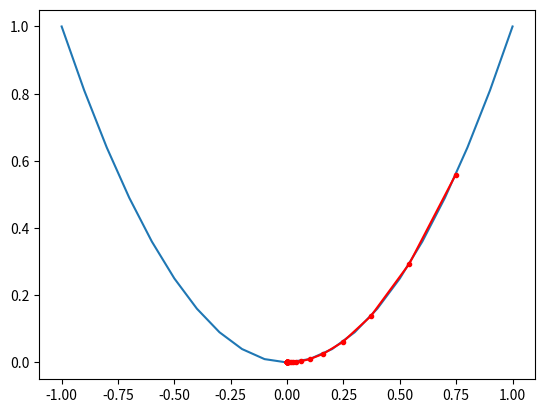

Write the Python code that produced this figure.

#https://machinelearningmastery.com/gradient-descent-optimization-from-scratch/
#https://machinelearningmastery.com/gradient-descent-with-momentum-from-scratch/

import numpy as np 
import matplotlib.pyplot as plt
from numpy.random import rand
from numpy.random import seed


# gradient descent algorithm
def gradient_descent(objective, derivative, bounds, n_iter, step_size):
	"""
	Inputs:
	- objective function
	- gradient functions
	- bounds on the inputs to the objective function
	- number of iterations
	- step size

	Returns
	- the solution and its evaluation at the end of the search.

	"""
	# track all solutions
	solutions, scores = list(), list()

	# generate an initial point
	solution = bounds[:, 0] + rand(len(bounds)) * (bounds[:, 1] - bounds[:, 0])
	print(solution)

	for i in range(n_iter):

		# calculate gradient
		gradient = derivative(solution)

		# take a step
		solution = solution - step_size * gradient

		# evaluate candidate point
		solution_eval = objective(solution)

		# store solution
		solutions.append(solution)
		scores.append(solution_eval)

		# report progress
		print(f'>{i} gradient={gradient}, f({solution}) = {solution_eval}')

	return [solutions, scores]

def gradient_descent_with_momentum(objective, derivative, bounds, n_iter, step_size, momentum):
	# generate an initial point
	solution = bounds[:, 0] + rand(len(bounds)) * (bounds[:, 1] - bounds[:, 0])
	
	# keep track of the change
	change = 0.0

	# track all solutions
	solutions, scores = list(), list()
	
	# run the gradient descent
	for i in range(n_iter):
		
		# calculate gradient
		gradient = derivative(solution)
		
		# calculate update
		new_change = step_size * gradient + momentum * change
		
		# take a step
		solution = solution - new_change
		
		# save the change
		change = new_change
		
		# evaluate candidate point
		solution_eval = objective(solution)

		# store solution
		solutions.append(solution)
		scores.append(solution_eval)
		
		# report progress
		print(f'>{i} gradient={gradient}, f({solution}) = {solution_eval}')
	
	return [solutions, scores]



# objective function
def objective(x):
	return x**2.0


# derivative of objective function
def derivative(x):
	return x * 2.0

seed(4)

# define range for input
r_min, r_max = -1.0, 1.0

# sample input range uniformly at 0.1 increments
inputs = np.arange(r_min, r_max+0.1, 0.1)

# compute targets
results = objective(inputs)

# define range for input
bounds = np.asarray([[r_min, r_max ]])

# define the total iterations
n_iter = 30

# define the step size
step_size = 0.1

# # perform the gradient descent search
# solutions, scores = gradient_descent(objective, derivative, bounds, n_iter, step_size)

# define momentum
momentum = 0.3

# perform the gradient descent search
solutions, scores = gradient_descent_with_momentum(objective, derivative, bounds, n_iter, step_size, momentum)

# create a line plot of input vs result
plt.plot(inputs, results)

# plot the solutions found
plt.plot(solutions, scores, '.-', color='red')

# show the plot
plt.show()